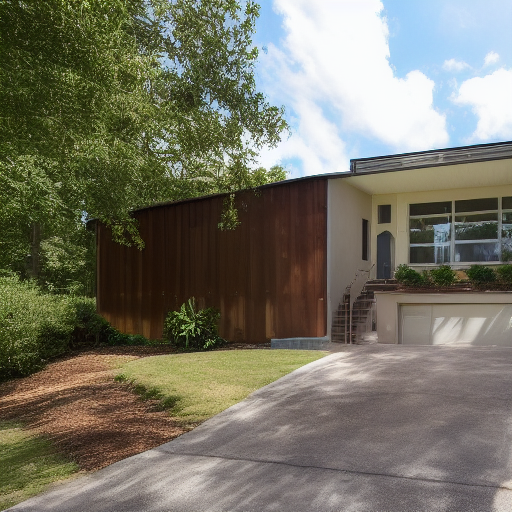
Generation parameters embedded in this image by AUTOMATIC1111 Stable Diffusion web UI or a fork of it (Forge, ...) (PNG 'parameters' text chunk):
House Exterior Photo Modern
Negative prompt: art artwork illustration painting digital
Steps: 30, Sampler: Euler a, CFG scale: 2, Seed: 1966758745, Size: 512x512, Model hash: fe4efff1e1, Model: sd-v1-4